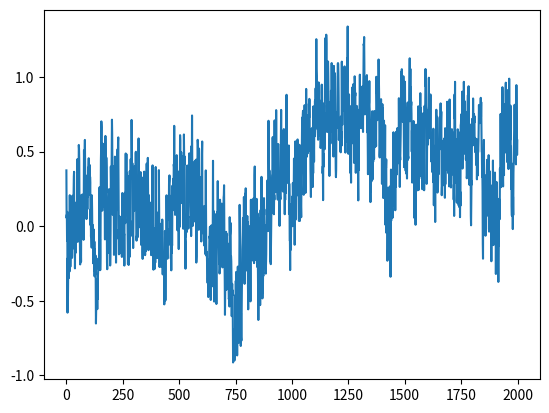
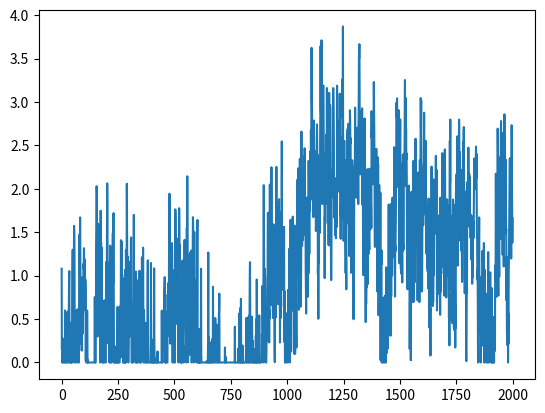

The matplotlib source for these figures, in order:
import numpy as np
from scipy import signal as ss
from scipy.stats import zscore
import matplotlib.pyplot as plt
def make_noise(num_traces=10, num_samples=1000, mean_fr = 1, std_fr = 1):
    num_samples = num_samples+2000
    # Normalised Frequencies
    # fv = np.linspace(0, 1, 40)
    # Amplitudes Of '1/f'                                
    # a = 1/(1+2*fv)                
    # Filter Numerator Coefficients              
    # b = ss.firls(43, fv, a)                                   

    B = [0.049922035, -0.095993537, 0.050612699, -0.004408786]
    A = [1, -2.494956002,   2.017265875,  -0.522189400]

    invfn = np.zeros((num_traces,num_samples))

    for i in np.arange(0,num_traces):
        # Create White Noise
        wn = np.random.normal(loc=1,scale=0.5,size=num_samples) 
        # Create '1/f' Noise
        invfn[i,:] = zscore(ss.lfilter(B, A, wn))                           

    # Rectify invfn (Remove negative values and rescaled to have a mean value of 1/1000)
    invfn
    # invfn[invfn<0] = 0
    # invfn_rescaled = invfn[:,2000:]/np.mean(invfn[:,2000:])

    return invfn[:,2000:]

sample_list = make_noise(num_traces=10,num_samples=2000, mean_fr = 1, std_fr = 1)

sample = sample_list[2]
print(np.mean(sample))
plt.figure()
plt.plot(sample)

sample[sample<0] = 0
sample = sample/np.mean(sample)
print(np.mean(sample))
plt.figure()
plt.plot(sample)
plt.show()

